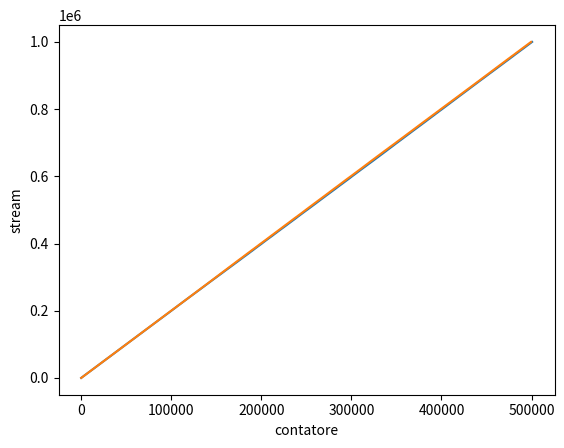

This figure's Python source:
import random
import matplotlib.pyplot as plt
real_count=1000000
epochs=100
stream=[1]*real_count
counter=0
evolution_of_counters=[]
diff_of_counters=[]
sum_counters=0
counter_true=0
for i in stream:
        coin=random.randint(0,1)
        if coin>0.5:
            counter+=1
        else:
            counter=counter
        evolution_of_counters.append(counter)
        counter_true+=1
        diff_of_counters.append(counter_true-counter)
        
    



elements=list(range(1,real_count+1))


plt.plot(evolution_of_counters, elements)
plt.xlabel('contatore')
plt.ylabel('stream')
plt.show()

plt.plot(diff_of_counters,elements)
plt.xlabel('contatore')
plt.ylabel('stream')
plt.show()

